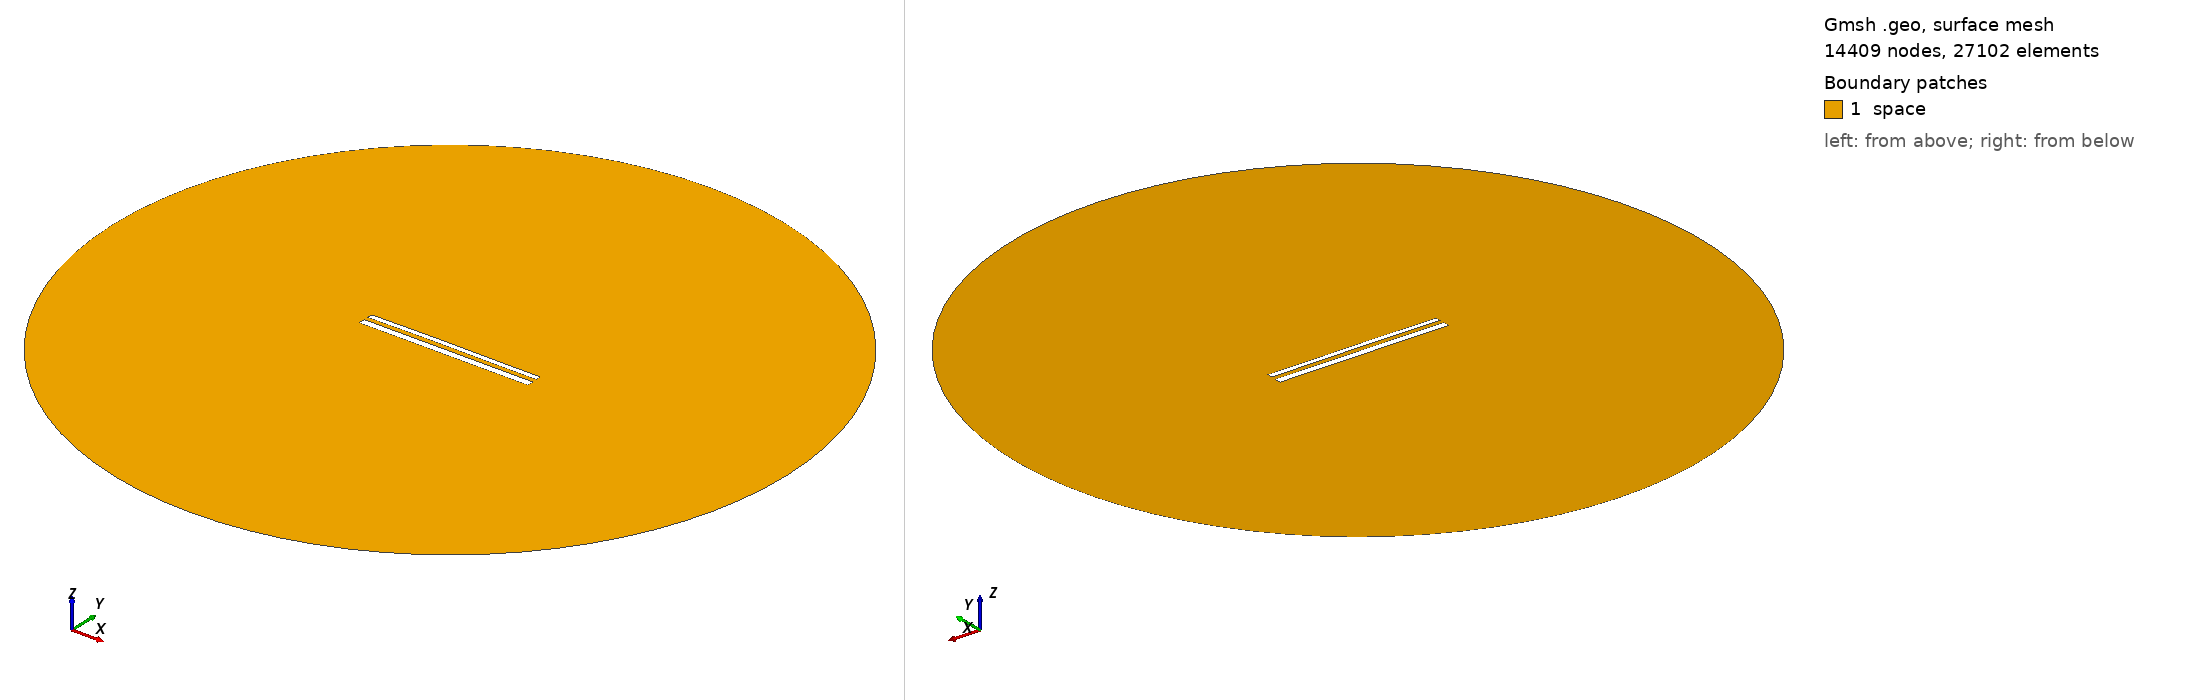

Gmsh geometry script, surface-meshed: 14409 nodes, 27102 surface elements. Boundary patches (legend numbers): 1 space. Left view from above one corner, right view from below the opposite corner. Legend entries are the model's physical surfaces. The drawing asked Gmsh for element sizes between 1% and 20% of the model's largest extent; the script's own settings can give other sizes.

=== 12493.geo (drawn) ===
//---------------------------------------
// Geometry kernel
//---------------------------------------

SetFactory("OpenCASCADE");



//---------------------------------------
// Parameters of the geometry
//---------------------------------------

// Overetch of the upper plate
overetch = 0.375;

// Distance between the plates
distance = 2.5;

// Discretization over the x axis (for the deformation)
nx = 50; 

// Length of the plate
L = 100 - overetch; 

// Number of modes
n = 4; 

// 1st mode coefficient
coeff(1) = 0.15;
beta(1) = 0.596864 * 3.1415926535 / L;

// 2nd mode coefficient
coeff(2) = 0.15;
beta(2) = 1.49418 * 3.1415926535 / L;

// 3rd mode coefficient
coeff(3) = 0.07499999999999998;
beta(3) = 2.50025 * 3.1415926535 / L;

// 4th mode coefficient
coeff(4) = 0.0;
beta(4) = 3.49999 * 3.1415926535 / L;



//---------------------------------------
// Upper plate (deformed rectangle)
//---------------------------------------

// Coordiantes of the upper plate
xmin = -50;
xmax = 50 - overetch;

// Height of the upper plate
yheight = 4 - 2 * overetch;

// Indexes of the points
UpperID[] = {};
LowerID[] = {};
LeftID[] = {};
RightID[] = {};

// Point index
p = 1;

// Horizontal edges
For i In {1:nx}
    x = xmin + (i-1)*(xmax - xmin)/(nx-1);

    y_bottom = distance / 2 + overetch;
    For j In {1:n}
        C = (Cosh(beta(j)*L) + Cos(beta(j)*L)) / (Sinh(beta(j)*L) + Sin(beta(j)*L));
        y_bottom  = y_bottom + coeff(j) * (Cosh(beta(j)*(x+50)) - Cos(beta(j)*(x+50)) - C * (Sinh(beta(j)*(x+50)) - Sin(beta(j)*(x+50))));
    EndFor

    y_top = y_bottom + yheight;

    Point(p) = {x, y_top, 0, 1.0};
    UpperID[i] = p;
    p = p + 1;

    Point(p) = {x, y_bottom, 0, 1.0};
    LowerID[i] = p;
    p = p + 1;
EndFor

// Create point lists
UpperPts[] = {}; LowerPts[] = {};
For i In {1:nx}
  UpperPts[] += {UpperID[i]};
  LowerPts[] += {LowerID[i]};
EndFor

// Build splines
Spline(1) = {UpperPts[]};
Spline(2) = {LowerPts[]};
Line(3) = {LowerPts[nx-1], UpperPts[nx-1]};
Line(4) = {LowerPts[0], UpperPts[0]};

// Build the plane surface
Curve Loop(1) = {2, 3, -1, -4};
Plane Surface(1) = {1};



//---------------------------------------
// Lower plate (rectangle)
//---------------------------------------

// Vertices
Point(1001) = {-50, -1, 0, 1.0};
Point(1002) = { 50, -1, 0, 1.0};
Point(1003) = { 50,  -5, 0, 1.0};
Point(1004) = {-50,  -5, 0, 1.0};

// Edges
Line(5) = {1001, 1002};
Line(6) = {1002, 1003};
Line(7) = {1003, 1004};
Line(8) = {1004, 1001};

// Plane surface
Line Loop(2) = {5, 6, 7, 8};
Plane Surface(2) = {2}; 



//---------------------------------------
// Outer (fictious) boundary
//---------------------------------------

// Points
Point(1005) = {0, 0, 0};       // Center
Point(1006) = {200, 0, 0};     // Start point
Point(1007) = {0, 200, 0};     // 90 degrees
Point(1008) = {-200, 0, 0};    // 180 degrees
Point(1009) = {0, -200, 0};    // 270 degrees

// Circle arcs (each needs start, center, end)
Circle(9) = {1006, 1005, 1007};
Circle(10) = {1007, 1005, 1008};
Circle(11) = {1008, 1005, 1009};
Circle(12) = {1009, 1005, 1006};

// Plane surface for the entire domain
Curve Loop(3) = {9, 10, 11, 12};
Surface(3) = {3};

// Subtract the plates from the whole domain to obtain the actual domain where we want to solve the equations
BooleanDifference{ Surface{3}; Delete; }{ Surface{1}; Surface{2}; Delete; }




//---------------------------------------
// Transfinite Lines/Curves
//---------------------------------------

// Set the number of points on the boundaries
r = 7;

// Plates
Transfinite Curve {1, 2} = 50*r Using Progression 1;
Transfinite Curve {3, 4} = 2*r Using Progression 1;
Transfinite Line {5, 7} = 50*r Using Progression 1;
Transfinite Line {6, 8} = 2*r Using Progression 1;

// Outer boundary
Transfinite Line {9, 10, 11, 12} = 20 Using Progression 1;



//---------------------------------------
// Physical groups
//---------------------------------------                

// Physical curves (boundaries)
Physical Line("force_segment", 10) = {2};
Physical Line("upper_plate", 11) = {1, 3, 4};
Physical Line("lower_plate", 12) = {5, 6, 7, 8};
Physical Line("boundary", 20) = {9, 10, 11, 12};

// Physical Surfaces
Physical Surface("space", 30) = {3};



//---------------------------------------
// 6. Generate the Mesh
//---------------------------------------

// 2D mesh generation
Mesh 2;
